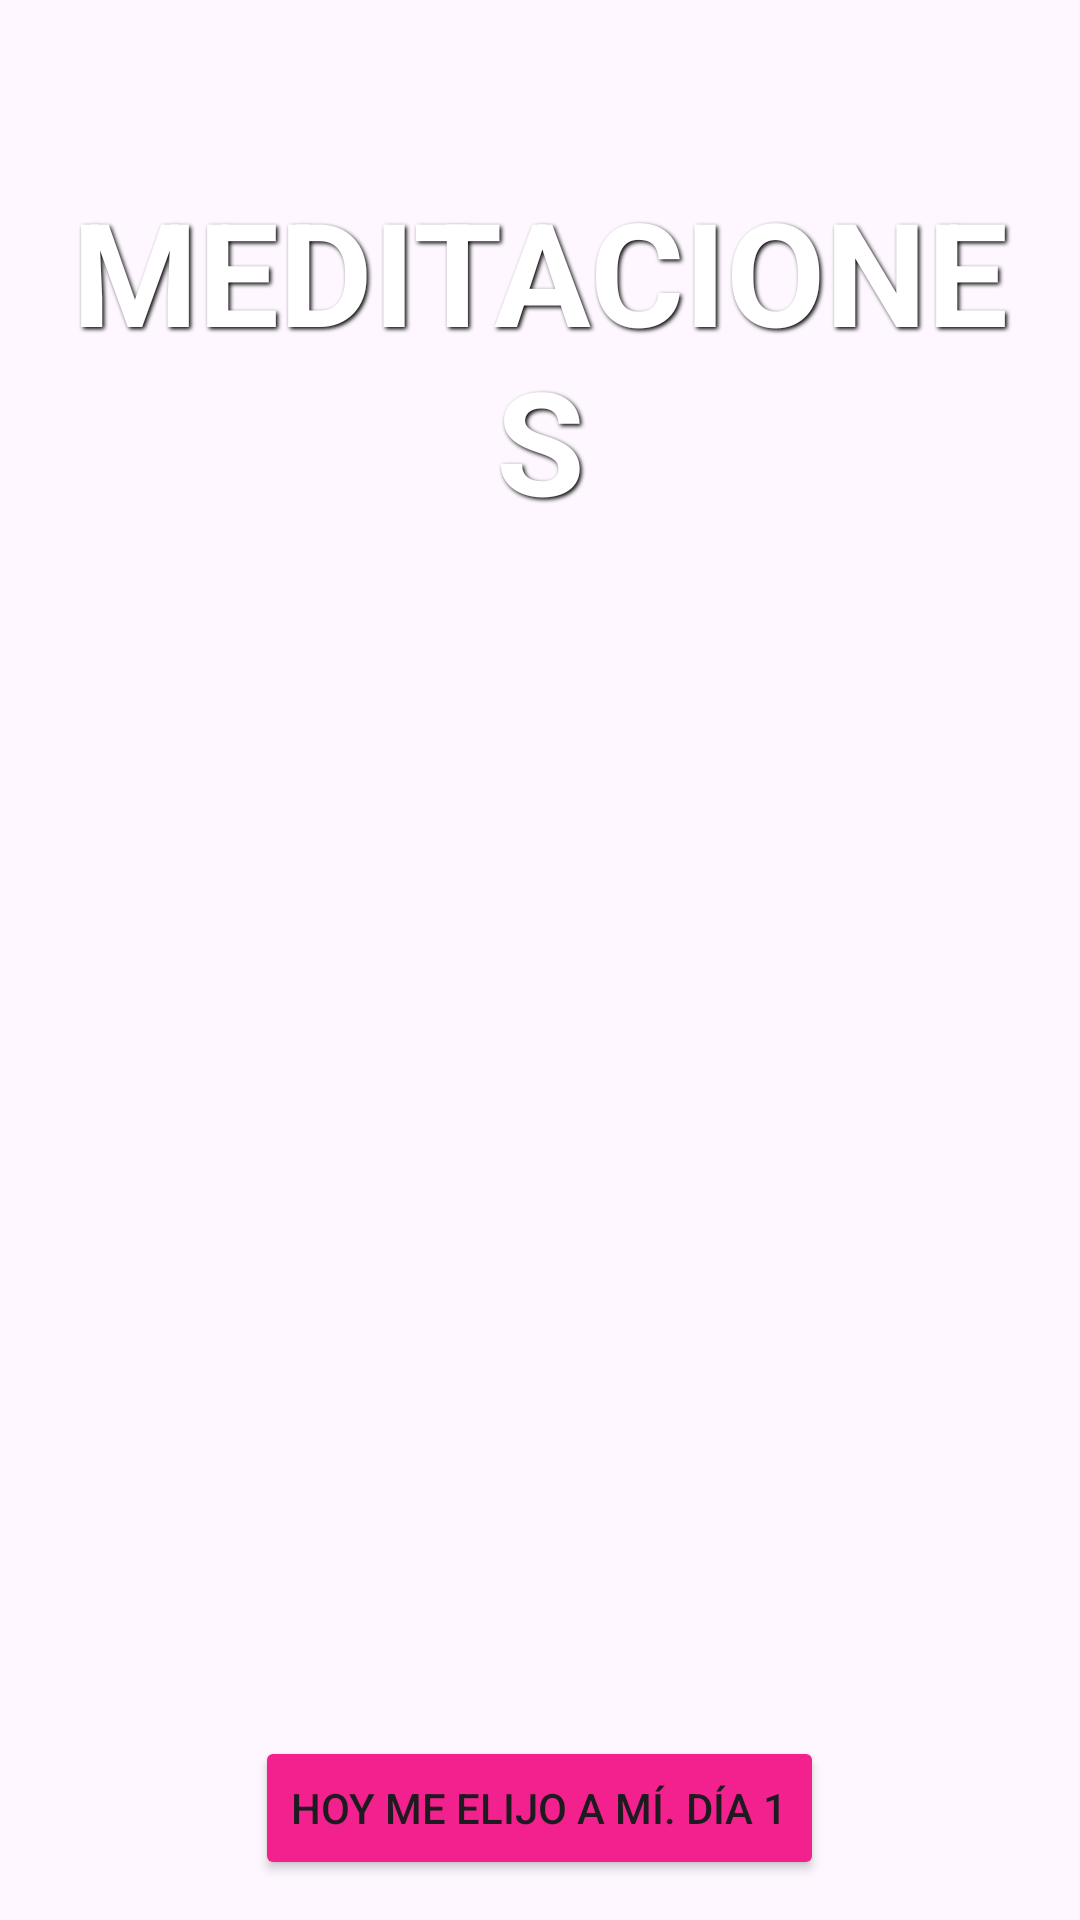

Here is an Android app screen rendered from its layout file. Give the layout XML and the strings, colors and styles it references.
<!-- AndroidManifest.xml: application theme Theme.AlwaysApp_Final -->
<!-- res/layout/activity_meditaciones.xml -->
<?xml version="1.0" encoding="utf-8"?>
<LinearLayout xmlns:android="http://schemas.android.com/apk/res/android"
xmlns:tools="http://schemas.android.com/tools"
android:layout_width="match_parent"
android:layout_height="match_parent"
android:orientation="vertical"
android:background="@drawable/meditar"
tools:context=".ActivityMeditaciones">

<WebView
    android:id="@+id/webView"
    android:layout_width="match_parent"
    android:layout_height="0dp"
    android:layout_weight="0" />

    <TextView
        android:layout_width="match_parent"
        android:layout_height="wrap_content"
        android:id="@+id/inicioSesion"
        android:text="MEDITACIONES"
        android:textColor="@color/white"
        android:textSize="48sp"
        android:textStyle="bold"
        android:layout_marginTop="58dp"
        android:layout_marginStart="16dp"
        android:layout_marginEnd="16dp"
        android:gravity="center"
        android:shadowColor="#000"
        android:shadowDx="2"
        android:shadowDy="2"
        android:shadowRadius="3"
        />

<Button
    android:id="@+id/btnDiaUno"
    android:layout_width="wrap_content"
    android:layout_height="wrap_content"
    android:text="Hoy me elijo a mí. Día 1"
    android:backgroundTint="@color/pink"
    android:layout_gravity="center_horizontal"
    android:layout_marginTop="400dp"
    android:onClick="openLink"
    android:tag="https://youtu.be/AYE0uWf4FBY?si=AkkqKb1ZGbVwCXjN" />

<Button
    android:id="@+id/btnDiaDos"
    android:layout_width="wrap_content"
    android:layout_height="wrap_content"
    android:text="El arte de conocerte. Día 2"
    android:backgroundTint="@color/pink"
    android:layout_gravity="center_horizontal"
    android:layout_marginTop="26dp"
    android:onClick="openLink"
    android:tag="https://youtu.be/m9f4CkoBEfY?si=ksdm6T3GooMueFqw"/>

<Button
    android:id="@+id/btnDiaTres"
    android:layout_width="wrap_content"
    android:layout_height="wrap_content"
    android:text="Soy suficiente como soy. Día 3"
    android:backgroundTint="@color/pink"
    android:layout_gravity="center_horizontal"
    android:layout_marginTop="26dp"
    android:onClick="openLink"
    android:tag="https://youtu.be/AUKU3aDqkBw?si=Gh4rWNy9t6K7ps8b"/>

<Button
    android:id="@+id/btnDiaCuatro"
    android:layout_width="wrap_content"
    android:layout_height="wrap_content"
    android:text="Estar conmigo. Día 4"
    android:backgroundTint="@color/pink"
    android:layout_gravity="center_horizontal"
    android:layout_marginTop="16dp"
    android:onClick="openLink"
    android:tag="https://youtu.be/sZeU8NylrXQ?si=dan3ZNZyebNy6RwL"/>

<Button
    android:id="@+id/btnCosas"
    android:layout_width="wrap_content"
    android:layout_height="wrap_content"
    android:text="Recordatorios diarios. Día 5"
    android:backgroundTint="@color/pink"
    android:layout_gravity="center_horizontal"
    android:layout_marginTop="16dp"
    android:onClick="openLink"
    android:tag="https://youtu.be/1_AkfxOZnts?si=WaMe3ygXIRbYJcm-"/>

</LinearLayout>
<!-- resources referenced by this layout -->
<resources>
  <color name="pink">#f2218e</color>
  <color name="white">#FFFFFFFF</color>
  <style name="Theme.AlwaysApp_Final" parent="Base.Theme.AlwaysApp_Final" />
  <style name="Base.Theme.AlwaysApp_Final" parent="Theme.Material3.DayNight.NoActionBar">
          
          
      </style>
</resources>
